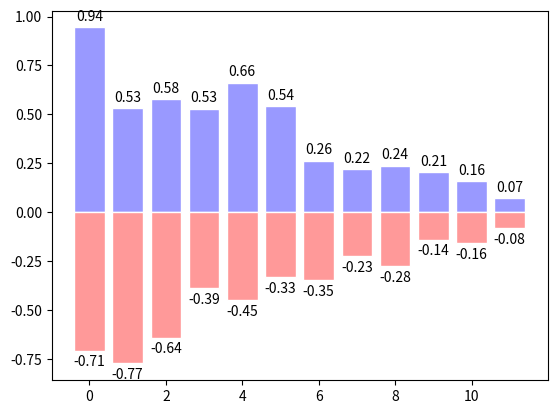

Recreate this plot in Python.
import matplotlib.pyplot as plt
import numpy as np

n = 12
X = np.arange(n)
Y1 = (1 - X / float(n)) * np.random.uniform(0.5, 1.0, n)
Y2 = (1 - X / float(n)) * np.random.uniform(0.5, 1.0, n)

plt.bar(X, +Y1, facecolor='#9999ff', edgecolor='white')
plt.bar(X, -Y2, facecolor='#ff9999', edgecolor='white')
for x, y in zip(X, Y1):
    plt.text(x, y + 0.02, '%.2f' % y, ha='center', va='bottom')
for x, y in zip(X, Y2):
    plt.text(x, -y - 0.02, '-%.2f' % y, ha='center', va='top')
plt.show()